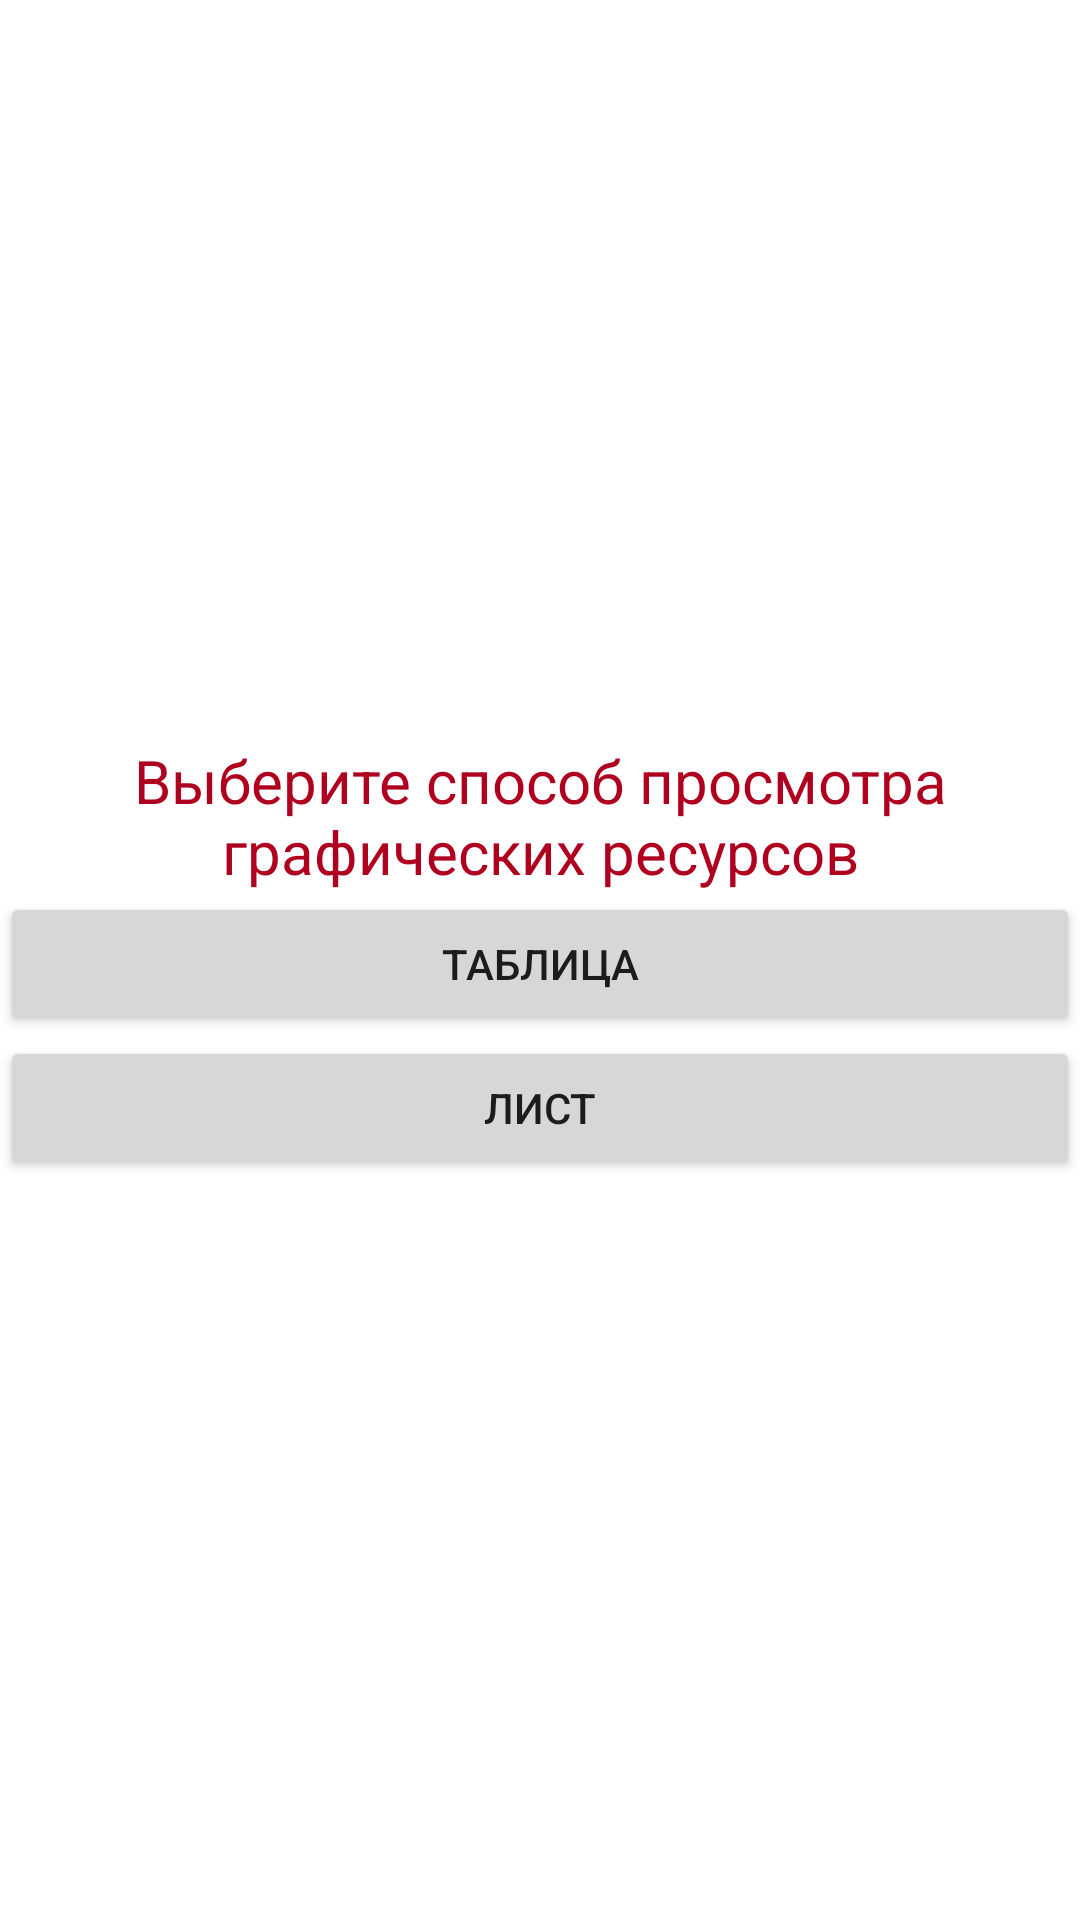

Here is an Android app screen rendered from its layout file. Give the layout XML and the strings, colors and styles it references.
<!-- AndroidManifest.xml: application theme Theme.ControlPoint -->
<!-- res/layout/activity_main.xml -->
<?xml version="1.0" encoding="utf-8"?>
<androidx.constraintlayout.widget.ConstraintLayout xmlns:android="http://schemas.android.com/apk/res/android"
    xmlns:app="http://schemas.android.com/apk/res-auto"
    xmlns:tools="http://schemas.android.com/tools"
    android:layout_width="match_parent"
    android:layout_height="match_parent"
    android:background="@color/white"
    tools:context=".MainActivity">

    <LinearLayout
        android:layout_width="match_parent"
        android:layout_height="match_parent"
        android:gravity="center"
        android:orientation="vertical">

        <TextView
            android:id="@+id/textView"
            android:layout_width="match_parent"
            android:layout_height="wrap_content"
            android:gravity="center"
            android:text="Выберите способ просмотра графических ресурсов"
            android:textColor="@color/design_default_color_error"
            android:textSize="20sp" />

        <Button
            android:id="@+id/btnToGrid"
            android:layout_width="match_parent"
            android:layout_height="wrap_content"
            android:onClick="btnClickToGridLayout"
            android:text="Таблица" />

        <Button
            android:id="@+id/btnToList"
            android:layout_width="match_parent"
            android:layout_height="wrap_content"
            android:onClick="btnClickToListLayout"
            android:text="Лист" />
    </LinearLayout>
</androidx.constraintlayout.widget.ConstraintLayout>
<!-- resources referenced by this layout -->
<resources>
  <style name="Theme.ControlPoint" parent="Theme.MaterialComponents.DayNight.DarkActionBar">
          
          <item name="colorPrimary">@color/purple_500</item>
          <item name="colorPrimaryVariant">@color/purple_700</item>
          <item name="colorOnPrimary">@color/white</item>
          
          <item name="colorSecondary">@color/teal_200</item>
          <item name="colorSecondaryVariant">@color/teal_700</item>
          <item name="colorOnSecondary">@color/black</item>
          
          <item name="android:statusBarColor" tools:targetApi="l">?attr/colorPrimaryVariant</item>
          
      </style>
  <!-- not gathered from this repository: default colours our renderer supplied (Android Studio template values) -->
  <color name="purple_500">#FF6200EE</color>
  <color name="purple_700">#FF3700B3</color>
  <color name="teal_200">#FF03DAC5</color>
  <color name="teal_700">#FF018786</color>
  <color name="black">#FF000000</color>
  <color name="white">#FFFFFFFF</color>
</resources>
